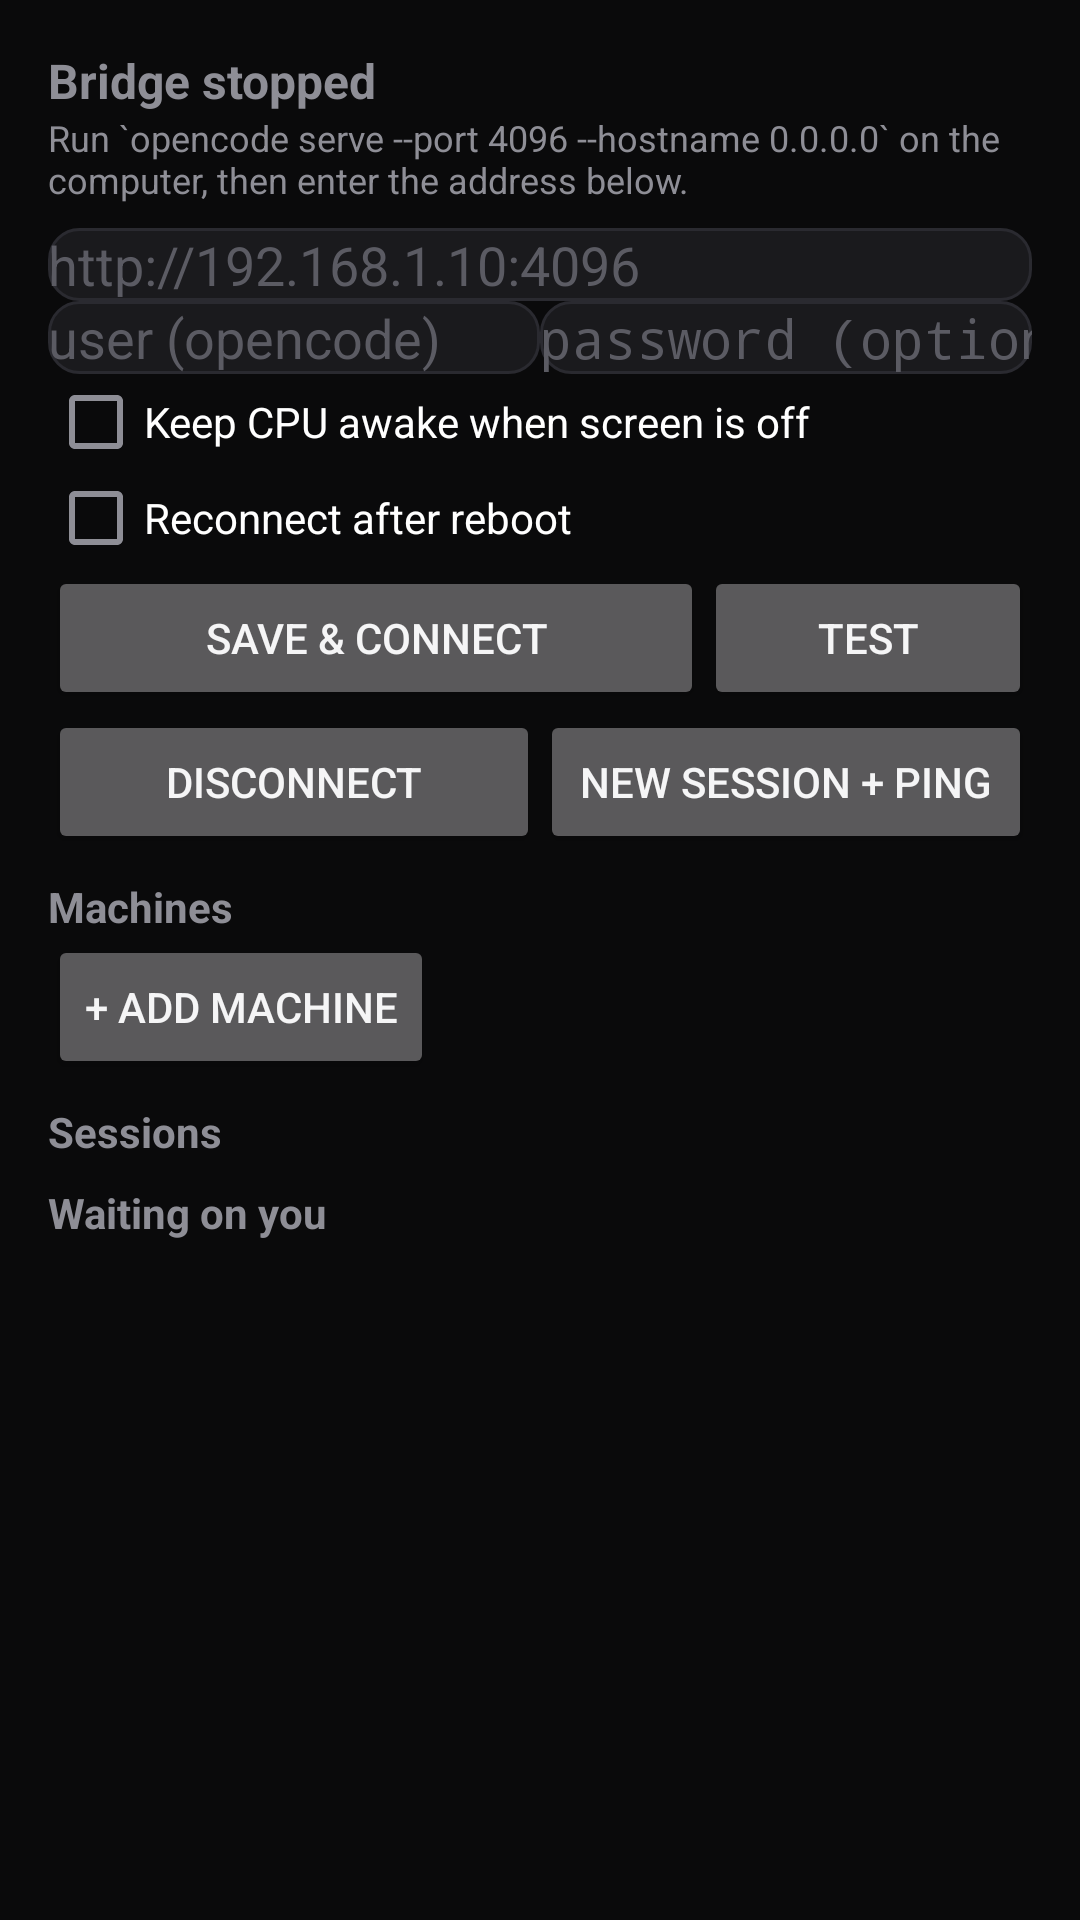

Produce the Android XML layout that renders to this screen, including the resource entries it uses.
<!-- AndroidManifest.xml: application theme Theme.Bridge -->
<!-- res/layout/activity_main.xml -->
<?xml version="1.0" encoding="utf-8"?>
<ScrollView xmlns:android="http://schemas.android.com/apk/res/android"
    android:layout_width="match_parent"
    android:layout_height="match_parent"
    android:fillViewport="true">

    <LinearLayout
        android:layout_width="match_parent"
        android:layout_height="wrap_content"
        android:orientation="vertical"
        android:padding="16dp">

        <TextView
            android:id="@+id/status_view"
            android:layout_width="match_parent"
            android:layout_height="wrap_content"
            android:textSize="16sp"
            android:textStyle="bold"
            android:text="Bridge stopped" />

        <TextView
            android:id="@+id/hint_view"
            android:layout_width="match_parent"
            android:layout_height="wrap_content"
            android:layout_marginBottom="8dp"
            android:textSize="12sp"
            android:textColor="@color/dim"
            android:text="Run `opencode serve --port 4096 --hostname 0.0.0.0` on the computer, then enter the address below." />

        <EditText
            android:id="@+id/url_view"
            android:layout_width="match_parent"
            android:layout_height="wrap_content"
            android:hint="http://192.168.1.10:4096"
            android:inputType="textUri"
            android:singleLine="true" />

        <LinearLayout
            android:layout_width="match_parent"
            android:layout_height="wrap_content"
            android:orientation="horizontal">

            <EditText
                android:id="@+id/user_view"
                android:layout_width="0dp"
                android:layout_weight="1"
                android:layout_height="wrap_content"
                android:hint="user (opencode)"
                android:singleLine="true" />

            <EditText
                android:id="@+id/pass_view"
                android:layout_width="0dp"
                android:layout_weight="1"
                android:layout_height="wrap_content"
                android:hint="password (optional)"
                android:inputType="textPassword"
                android:singleLine="true" />
        </LinearLayout>

        <CheckBox
            android:id="@+id/keep_view"
            android:layout_width="wrap_content"
            android:layout_height="wrap_content"
            android:text="Keep CPU awake when screen is off" />

        <CheckBox
            android:id="@+id/auto_view"
            android:layout_width="wrap_content"
            android:layout_height="wrap_content"
            android:text="Reconnect after reboot" />

        <LinearLayout
            android:layout_width="match_parent"
            android:layout_height="wrap_content"
            android:orientation="horizontal">

            <Button
                android:id="@+id/connect_view"
                android:layout_width="0dp"
                android:layout_weight="2"
                android:layout_height="wrap_content"
                android:text="Save &amp; connect" />

            <Button
                android:id="@+id/test_view"
                android:layout_width="0dp"
                android:layout_weight="1"
                android:layout_height="wrap_content"
                android:text="Test" />
        </LinearLayout>

        <LinearLayout
            android:layout_width="match_parent"
            android:layout_height="wrap_content"
            android:orientation="horizontal">

            <Button
                android:id="@+id/disconnect_view"
                android:layout_width="0dp"
                android:layout_weight="1"
                android:layout_height="wrap_content"
                android:text="Disconnect" />

            <Button
                android:id="@+id/new_session_view"
                android:layout_width="0dp"
                android:layout_weight="1"
                android:layout_height="wrap_content"
                android:text="New session + ping" />
        </LinearLayout>

        <TextView
            android:layout_width="match_parent"
            android:layout_height="wrap_content"
            android:layout_marginTop="8dp"
            android:textSize="14sp"
            android:textStyle="bold"
            android:text="Machines" />

        <LinearLayout
            android:id="@+id/machine_box"
            android:layout_width="match_parent"
            android:layout_height="wrap_content"
            android:orientation="vertical" />

        <Button
            android:id="@+id/add_machine_view"
            android:layout_width="wrap_content"
            android:layout_height="wrap_content"
            android:text="+ Add machine" />

        <LinearLayout
            android:id="@+id/quick_box"
            android:layout_width="match_parent"
            android:layout_height="wrap_content"
            android:orientation="vertical"
            android:visibility="gone">

            <TextView
                android:layout_width="match_parent"
                android:layout_height="wrap_content"
                android:textSize="14sp"
                android:textStyle="bold"
                android:text="Type into the live opencode window" />

            <LinearLayout
                android:layout_width="match_parent"
                android:layout_height="wrap_content"
                android:orientation="horizontal">

                <EditText
                    android:id="@+id/quick_input"
                    android:layout_width="0dp"
                    android:layout_weight="1"
                    android:layout_height="wrap_content"
                    android:background="@drawable/field_bg"
                    android:hint="Your prompt…"
                    android:textColor="@color/ink"
                    android:textColorHint="#5B5B63"
                    android:inputType="textMultiLine|textCapSentences"
                    android:maxLines="4" />

                <Button
                    android:id="@+id/quick_send"
                    android:layout_width="wrap_content"
                    android:layout_height="wrap_content"
                    android:text="Send" />
            </LinearLayout>
        </LinearLayout>

        <TextView
            android:layout_width="match_parent"
            android:layout_height="wrap_content"
            android:layout_marginTop="8dp"
            android:textSize="14sp"
            android:textStyle="bold"
            android:text="Sessions" />

        <LinearLayout
            android:id="@+id/sessions_box"
            android:layout_width="match_parent"
            android:layout_height="wrap_content"
            android:orientation="vertical" />

        <TextView
            android:layout_width="match_parent"
            android:layout_height="wrap_content"
            android:layout_marginTop="8dp"
            android:textSize="14sp"
            android:textStyle="bold"
            android:text="Waiting on you" />

        <LinearLayout
            android:id="@+id/pending_box"
            android:layout_width="match_parent"
            android:layout_height="wrap_content"
            android:orientation="vertical" />
    </LinearLayout>
</ScrollView>
<!-- resources referenced by this layout -->
<resources>
  <color name="dim">#8E8E96</color>
  <color name="ink">#F5F5F6</color>
  <!-- drawable field_bg (drawable) -->
  <?xml version="1.0" encoding="utf-8"?>
  <shape xmlns:android="http://schemas.android.com/apk/res/android" android:shape="rectangle">
      <solid android:color="#1A1A1D" />
      <corners android:radius="10dp" />
      <stroke android:width="1dp" android:color="#2A2A30" />
  </shape>
  <style name="Theme.Bridge" parent="android:Theme.Material.NoActionBar">
          <item name="android:colorPrimary">@color/brand</item>
          <item name="android:colorPrimaryDark">@color/dark</item>
          <item name="android:colorAccent">@color/brand</item>
          <item name="android:statusBarColor">@color/dark</item>
          <item name="android:navigationBarColor">@color/dark</item>
          <item name="android:windowBackground">@color/dark</item>
          <item name="android:colorBackground">@color/dark</item>
          <item name="android:textColorPrimary">@color/ink</item>
          <item name="android:textColorSecondary">@color/dim</item>
          <item name="android:textColorHint">#5B5B63</item>
          <item name="android:textColorTertiary">@color/dim</item>
          <item name="android:editTextBackground">@drawable/field_bg</item>
          <item name="android:drawableTint">@color/brand</item>
      </style>
  <color name="brand">#DC2626</color>
  <color name="dark">#0A0A0B</color>
</resources>
